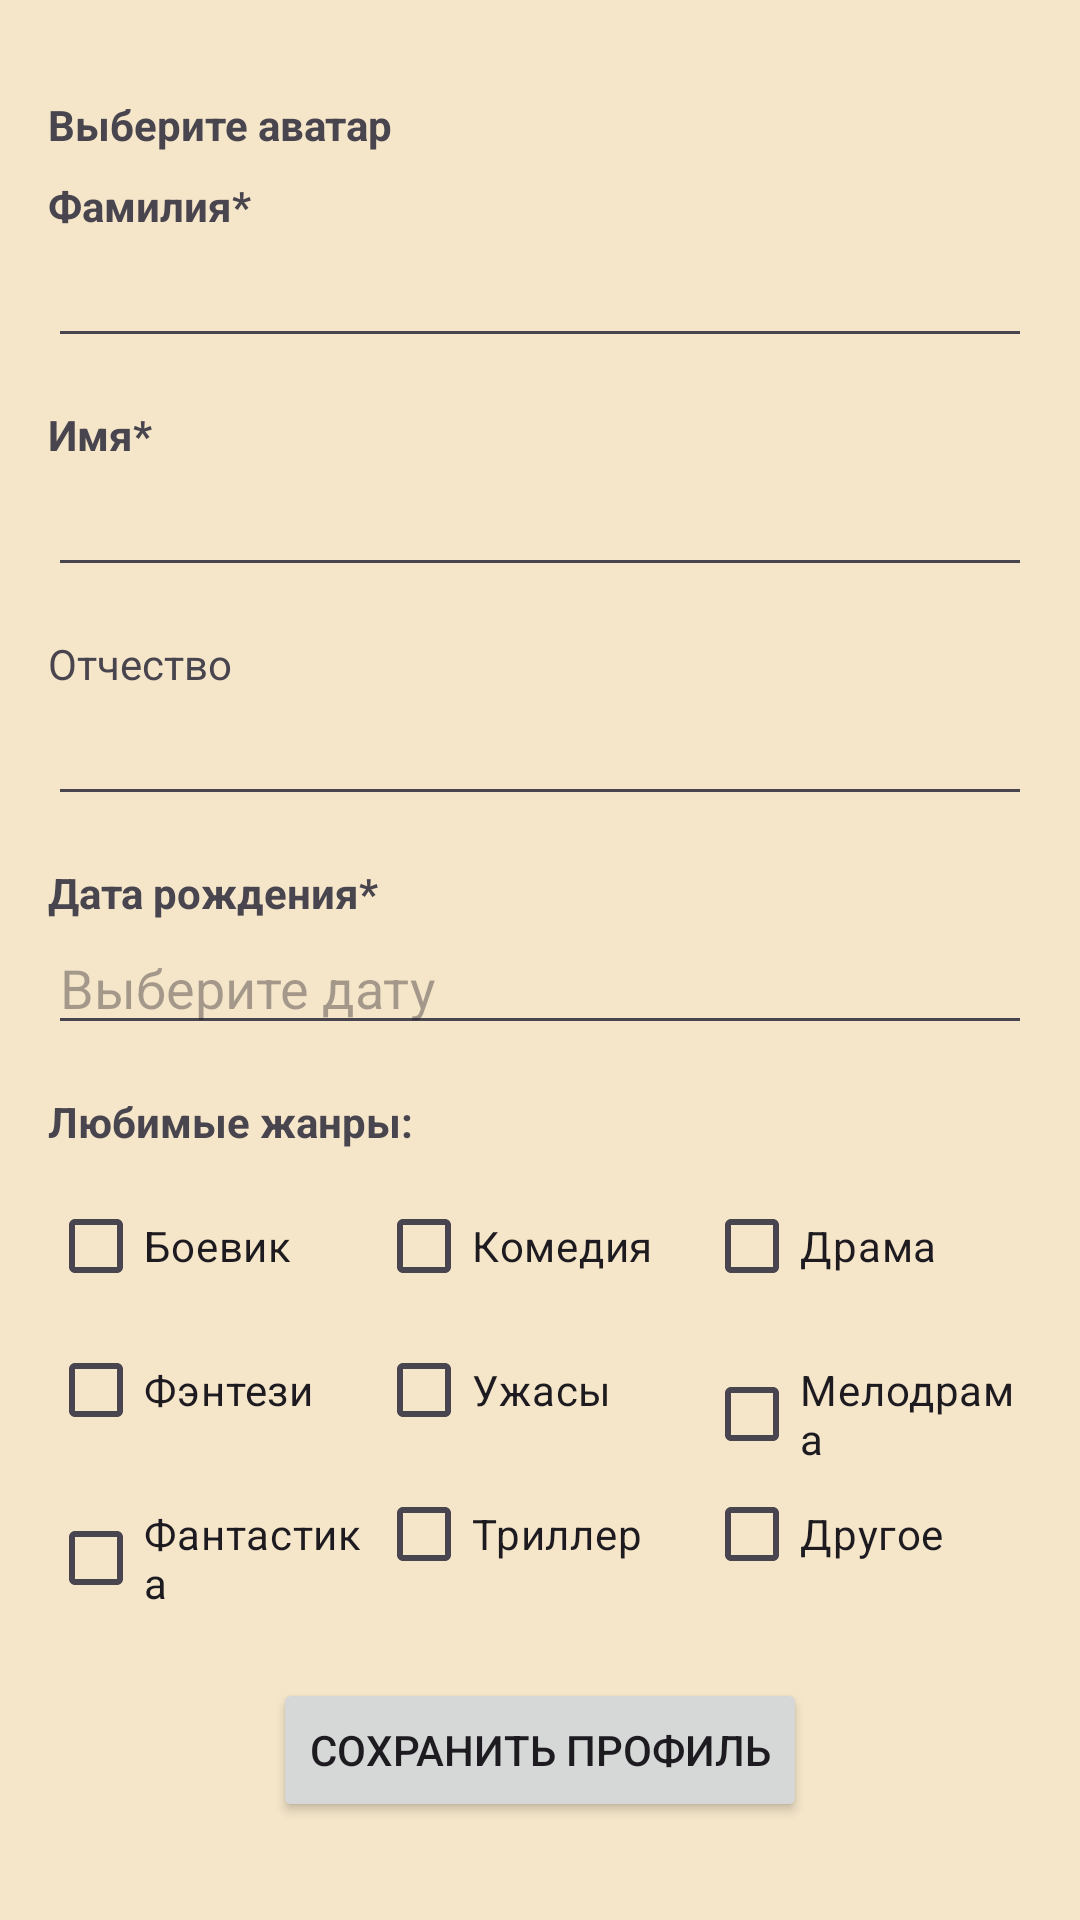

Produce the Android XML layout that renders to this screen, including the resource entries it uses.
<!-- AndroidManifest.xml: application theme Base.Theme.KinoticK -->
<!-- res/layout/fragment_login.xml -->
<?xml version="1.0" encoding="utf-8"?>
<ScrollView xmlns:android="http://schemas.android.com/apk/res/android"
    android:layout_width="match_parent"
    android:layout_height="match_parent"
    android:padding="16dp">

    <LinearLayout
        android:layout_width="match_parent"
        android:layout_height="wrap_content"
        android:orientation="vertical">

        
        <TextView
            android:layout_width="wrap_content"
            android:layout_height="wrap_content"
            android:text="Выберите аватар"
            android:layout_marginTop="16dp"
            android:textStyle="bold"/>

        <HorizontalScrollView
            android:layout_width="match_parent"
            android:layout_height="wrap_content"
            android:layout_marginTop="8dp">

            <LinearLayout
                android:id="@+id/avatar_container"
                android:layout_width="wrap_content"
                android:layout_height="wrap_content"
                android:orientation="horizontal">

                
            </LinearLayout>
        </HorizontalScrollView>

        
        <TextView
            android:layout_width="wrap_content"
            android:layout_height="wrap_content"
            android:text="Фамилия*"
            android:textStyle="bold"/>

        <EditText
            android:id="@+id/last_name_input"
            android:layout_width="match_parent"
            android:layout_height="wrap_content"
            android:inputType="textPersonName"/>

        <TextView
            android:layout_width="wrap_content"
            android:layout_height="wrap_content"
            android:text="Имя*"
            android:layout_marginTop="16dp"
            android:textStyle="bold"/>

        <EditText
            android:id="@+id/first_name_input"
            android:layout_width="match_parent"
            android:layout_height="wrap_content"
            android:inputType="textPersonName"/>

        <TextView
            android:layout_width="wrap_content"
            android:layout_height="wrap_content"
            android:text="Отчество"
            android:layout_marginTop="16dp"/>

        <EditText
            android:id="@+id/middle_name_input"
            android:layout_width="match_parent"
            android:layout_height="wrap_content"
            android:inputType="textPersonName"/>

        
        <TextView
            android:layout_width="wrap_content"
            android:layout_height="wrap_content"
            android:text="Дата рождения*"
            android:layout_marginTop="16dp"
            android:textStyle="bold"/>

        <LinearLayout
            android:layout_width="match_parent"
            android:layout_height="wrap_content"
            android:orientation="horizontal"
            android:gravity="center_vertical">

            <EditText
                android:id="@+id/birth_date_input"
                android:layout_width="0dp"
                android:layout_weight="1"
                android:layout_height="wrap_content"
                android:inputType="none"
                android:focusable="false"
                android:clickable="true"
                android:hint="Выберите дату"/>
        </LinearLayout>

        
        <TextView
            android:layout_width="wrap_content"
            android:layout_height="wrap_content"
            android:text="Любимые жанры:"
            android:layout_marginTop="16dp"
            android:textStyle="bold"/>

        <TableLayout
            android:layout_width="match_parent"
            android:layout_height="wrap_content"
            android:layout_marginTop="8dp"
            android:stretchColumns="*">

            <TableRow>
                
                <CheckBox
                    android:id="@+id/genre_action"
                    android:layout_width="0dp"
                    android:layout_weight="1"
                    android:text="Боевик"/>

                
                <CheckBox
                    android:id="@+id/genre_comedy"
                    android:layout_width="0dp"
                    android:layout_weight="1"
                    android:text="Комедия"/>

                
                <CheckBox
                    android:id="@+id/genre_drama"
                    android:layout_width="0dp"
                    android:layout_weight="1"
                    android:text="Драма"/>
            </TableRow>

            <TableRow>
                <CheckBox
                    android:id="@+id/genre_fantasy"
                    android:layout_width="0dp"
                    android:layout_weight="1"
                    android:text="Фэнтези"/>

                <CheckBox
                    android:id="@+id/genre_horror"
                    android:layout_width="0dp"
                    android:layout_weight="1"
                    android:text="Ужасы"/>

                <CheckBox
                    android:id="@+id/genre_romance"
                    android:layout_width="0dp"
                    android:layout_weight="1"
                    android:text="Мелодрама"/>
            </TableRow>

            <TableRow>
                <CheckBox
                    android:id="@+id/genre_scifi"
                    android:layout_width="0dp"
                    android:layout_weight="1"
                    android:text="Фантастика"/>

                <CheckBox
                    android:id="@+id/genre_thriller"
                    android:layout_width="0dp"
                    android:layout_weight="1"
                    android:text="Триллер"/>

                <CheckBox
                    android:id="@+id/genre_other"
                    android:layout_width="0dp"
                    android:layout_weight="1"
                    android:text="Другое"/>
            </TableRow>
        </TableLayout>

        
        <LinearLayout
            android:id="@+id/other_genre_container"
            android:layout_width="match_parent"
            android:layout_height="wrap_content"
            android:orientation="vertical"
            android:visibility="gone"
            android:layout_marginTop="8dp">

            <TextView
                android:layout_width="wrap_content"
                android:layout_height="wrap_content"
                android:text="Укажите свой вариант:"/>

            <EditText
                android:id="@+id/other_genre_input"
                android:layout_width="match_parent"
                android:layout_height="wrap_content"
                android:inputType="text"/>
        </LinearLayout>

        
        <Button
            android:id="@+id/save_button"
            style="@style/RoundedButton"
            android:layout_width="wrap_content"
            android:layout_height="wrap_content"
            android:layout_marginTop="24dp"
            android:text="Сохранить профиль"
            android:layout_gravity="center_horizontal"/>

    </LinearLayout>
</ScrollView>
<!-- resources referenced by this layout -->
<resources>
  <style name="Base.Theme.KinoticK" parent="Theme.Material3.DayNight.NoActionBar">
          <item name="colorPrimary">@color/orange_soft</item>
          <item name="colorPrimaryVariant">@color/orange_dark</item>
          <item name="colorOnPrimary">@color/beige_light</item>
          <item name="colorSecondary">@color/yellow_soft</item>
          <item name="colorSecondaryVariant">@color/yellow_mustard</item>
          <item name="colorOnSecondary">@color/accent_dark</item>
          <item name="android:windowBackground">@color/beige_light</item>
  
      </style>
  <color name="orange_soft">#FFA07A</color>
  <color name="orange_dark">#E27D60</color>
  <color name="beige_light">#F5E6CA</color>
  <color name="yellow_soft">#FFD166</color>
  <color name="yellow_mustard">#D4A017</color>
  <color name="accent_dark">#8B4513</color>
</resources>
